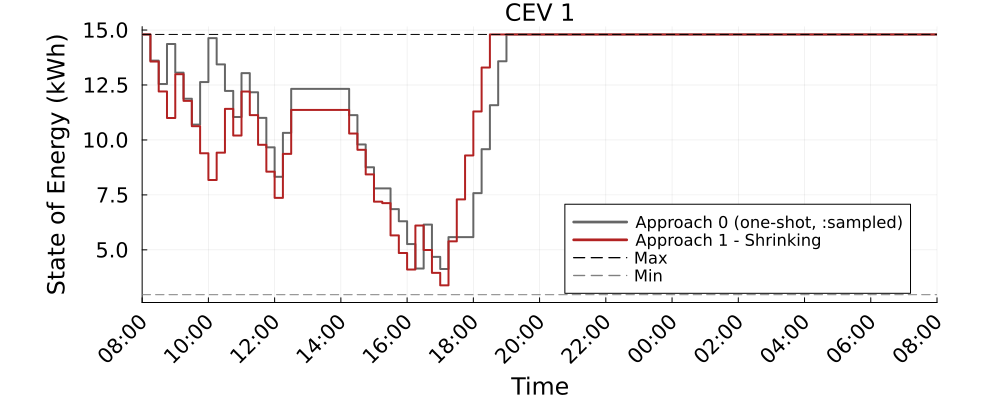

The table this chart was drawn from, first rows:
Time_Period, CEV_1_A0_kWh, CEV_1_A1S_kWh
1, 14.8, 14.8
2, 13.61, 13.57
3, 12.54, 12.21
4, 14.36, 11
5, 13.06, 12.99
6, 11.88, 11.78
7, 10.7, 10.63
8, 12.63, 9.393
9, 14.63, 8.179
10, 13.44, 9.421
11, 12.23, 11.41
12, 11.05, 10.2
13, 13.04, 12.2
14, 12.17, 11.13
15, 11.01, 9.78
16, 9.665, 8.557
17, 8.323, 7.366
18, 10.32, 9.366
19, 12.32, 11.37
20, 12.32, 11.37
21, 12.32, 11.37
22, 12.32, 11.37
23, 12.32, 11.37
24, 12.32, 11.37
25, 12.32, 11.37
26, 11.13, 10.29
27, 9.793, 9.553
28, 8.757, 8.432
29, 7.794, 7.191
30, 7.794, 7.125
31, 6.853, 5.657
32, 6.302, 4.856
33, 5.262, 4.106
34, 4.15, 6.106
35, 6.15, 4.993
36, 4.681, 3.954
37, 4.13, 3.386
38, 5.58, 5.386
39, 5.58, 7.295
40, 5.58, 9.295
41, 7.58, 11.3
42, 9.58, 13.3
43, 11.58, 14.8
44, 13.58, 14.8
45, 14.8, 14.8
46, 14.8, 14.8
47, 14.8, 14.8
48, 14.8, 14.8
49, 14.8, 14.8
50, 14.8, 14.8
51, 14.8, 14.8
52, 14.8, 14.8
53, 14.8, 14.8
54, 14.8, 14.8
55, 14.8, 14.8
56, 14.8, 14.8
57, 14.8, 14.8
58, 14.8, 14.8
59, 14.8, 14.8
60, 14.8, 14.8
... 37 more rows
